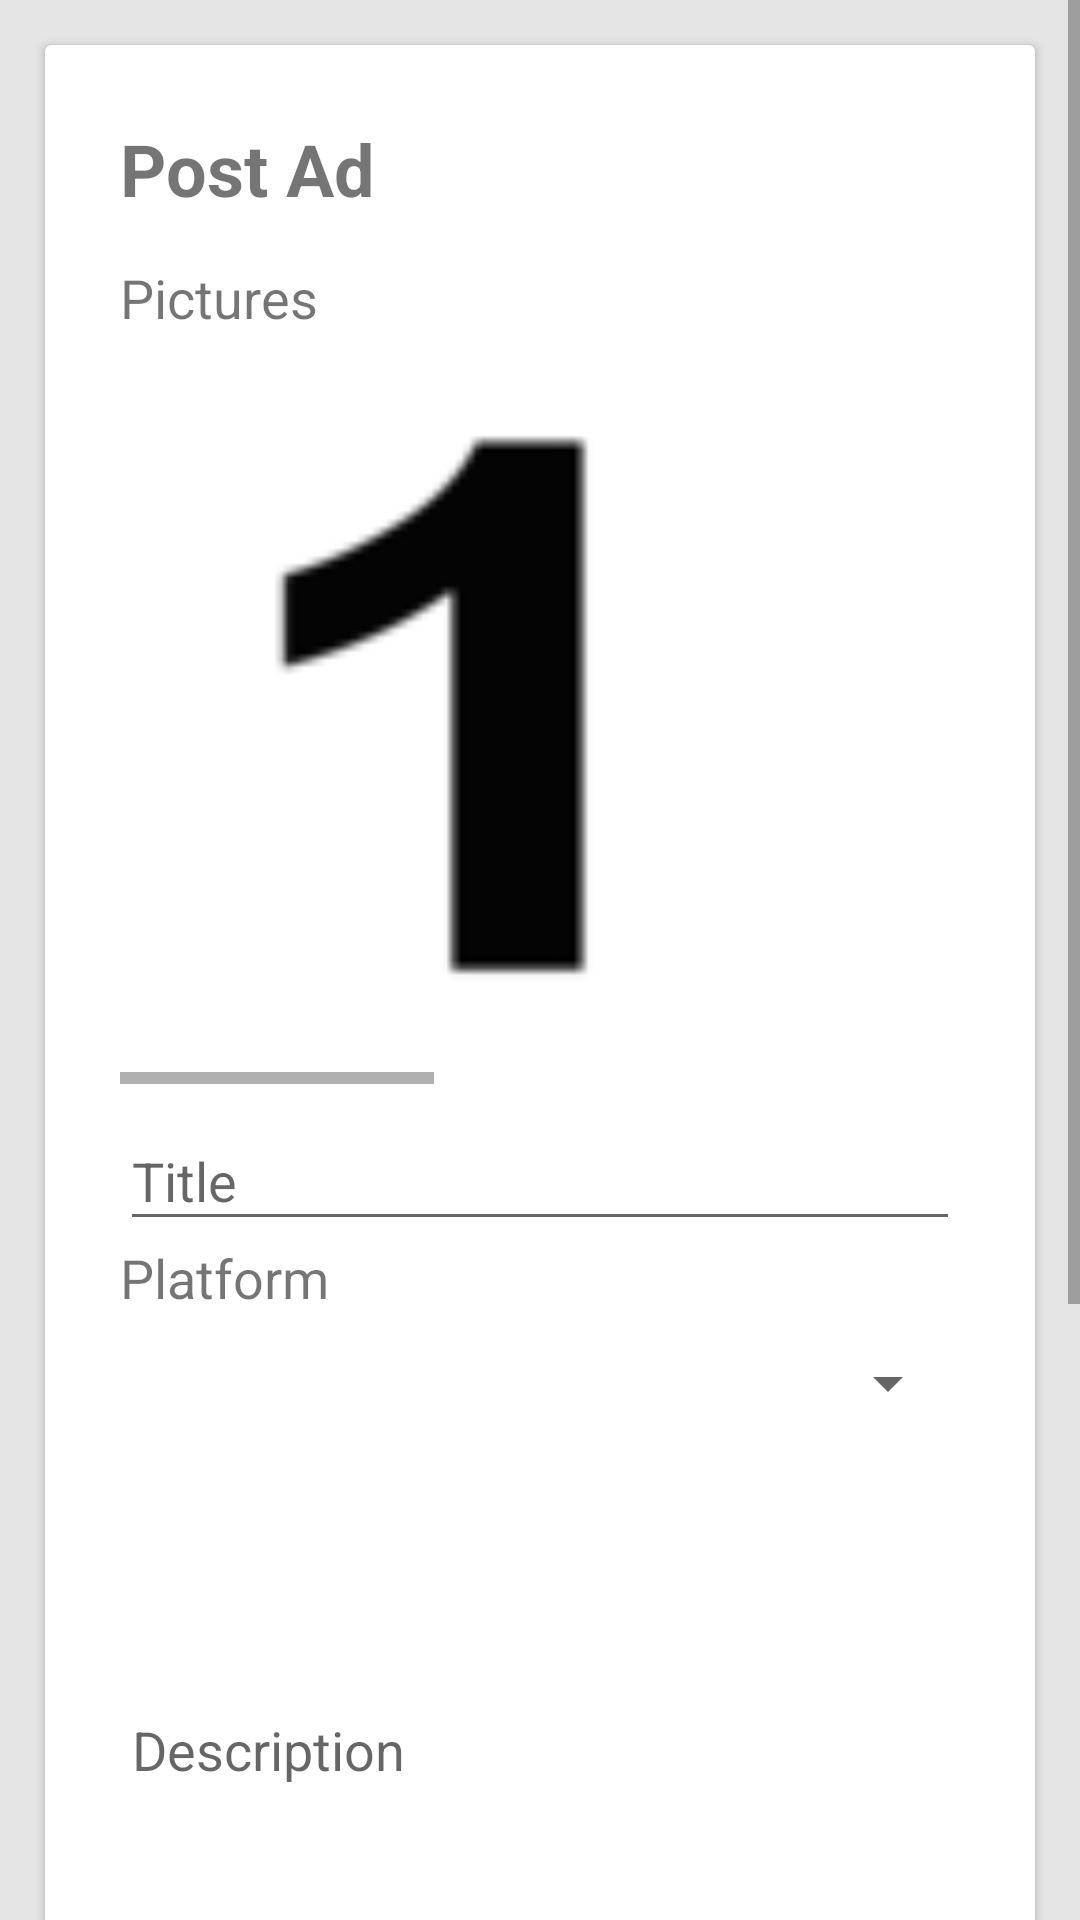

Write the Android layout XML for this screen, with the resource values it uses.
<!-- AndroidManifest.xml: application theme AppTheme -->
<!-- res/layout/fragment_postad.xml -->
<FrameLayout xmlns:android="http://schemas.android.com/apk/res/android"
    xmlns:app="http://schemas.android.com/apk/res-auto"
    xmlns:tools="http://schemas.android.com/tools"
    android:layout_width="match_parent"
    android:layout_height="match_parent"
    tools:context="com.example.szara_000.team02_mobile.Postad"
   >


    <ScrollView
        android:id="@+id/register_form"
        android:layout_width="match_parent"
        android:layout_height="match_parent"
        android:fillViewport="false">

        <RelativeLayout
            android:layout_width="match_parent"
            android:layout_height="wrap_content">

            <android.support.v7.widget.CardView
                android:layout_width="match_parent"
                android:layout_height="wrap_content"
                android:layout_margin="15dp">

                <LinearLayout
                    android:id="@+id/email_login_form"
                    android:layout_width="match_parent"
                    android:layout_height="wrap_content"
                    android:orientation="vertical"
                    android:weightSum="1"
                    android:layout_margin="25dp">


                    <TextView
                        android:text="Post Ad"
                        android:layout_width="match_parent"
                        android:layout_height="47dp"
                        android:id="@+id/textView4"
                        android:textSize="24sp"
                        android:textStyle="normal|bold" />

                    <TextView
                        android:text="Pictures"
                        android:layout_width="match_parent"
                        android:layout_height="wrap_content"
                        android:id="@+id/myadtextview"
                        android:textSize="18sp"
                        android:clickable="false"
                        android:focusable="false"
                        android:focusableInTouchMode="false" />

                    <HorizontalScrollView
                        android:layout_width="match_parent"
                        android:layout_height="match_parent">

                        <LinearLayout
                            android:orientation="horizontal"
                            android:layout_width="wrap_content"
                            android:layout_height="match_parent">

                            <ImageView

                                android:layout_height="250dp"
                                app:srcCompat="@drawable/numberone"
                                android:id="@+id/imagepic1"
                                android:layout_weight="1"
                                android:layout_width="250dp" />

                            <ImageView
                                android:layout_height="250dp"
                                app:srcCompat="@drawable/numbertwo"
                                android:id="@+id/imagepic2"
                                android:layout_weight="1"
                                android:layout_width="250dp" />

                            <ImageView
                            android:layout_height="250dp"
                            app:srcCompat="@drawable/numberthree"
                            android:id="@+id/imagepic3"
                            android:layout_weight="1"
                            android:layout_width="250dp" />
                        </LinearLayout>
                    </HorizontalScrollView>


                    <android.support.design.widget.TextInputLayout
                        android:layout_width="match_parent"
                        android:layout_height="wrap_content">

                        <AutoCompleteTextView
                            android:id="@+id/postadtitle"
                            android:layout_width="match_parent"
                            android:layout_height="wrap_content"
                            android:hint="Title"
                            android:maxLines="1"
                            android:inputType="text" />


                    </android.support.design.widget.TextInputLayout>
                    <android.support.design.widget.TextInputLayout
                        android:layout_width="match_parent"
                        android:layout_height="wrap_content">
                        <TextView
                            android:text="Platform"
                            android:layout_width="match_parent"
                            android:layout_height="wrap_content"
                            android:id="@+id/myadtextview"
                            android:textSize="18sp"
                            android:clickable="false"
                            android:focusable="false"
                            android:focusableInTouchMode="false" />

                        <Spinner

                            android:layout_width="match_parent"
                            android:layout_height="46dp"
                            android:id="@+id/postadspinner"

                            android:spinnerMode="dialog"
                            />


                    </android.support.design.widget.TextInputLayout>
                    <android.support.design.widget.TextInputLayout
                        android:layout_width="match_parent"
                        android:layout_height="wrap_content">


                        <AutoCompleteTextView
                            android:id="@+id/postaddesc"
                            android:layout_width="match_parent"
                            android:layout_height="175dp"
                            android:hint="Description"
                            android:maxLines="10"
                            android:singleLine="false"
                            android:inputType="text" />

                    </android.support.design.widget.TextInputLayout>
                    <android.support.design.widget.TextInputLayout
                        android:layout_width="match_parent"
                        android:layout_height="wrap_content">

                        <AutoCompleteTextView
                            android:id="@+id/postadlocation"
                            android:layout_width="match_parent"
                            android:layout_height="wrap_content"
                            android:hint="Location"
                            android:maxLines="1"
                            android:inputType="text" />




                    </android.support.design.widget.TextInputLayout>
                    <android.support.design.widget.TextInputLayout
                        android:layout_width="match_parent"
                        android:layout_height="wrap_content">

                        <AutoCompleteTextView
                            android:id="@+id/postadprice"
                            android:layout_width="match_parent"
                            android:layout_height="wrap_content"
                            android:hint="Price"
                            android:maxLines="1"
                            android:inputType="number|numberDecimal" />

                        <CheckBox
                            android:text="Negotiable"
                            android:layout_width="123dp"
                            android:layout_height="wrap_content"
                            android:id="@+id/postadneg" />


                    </android.support.design.widget.TextInputLayout>
                    <android.support.design.widget.TextInputLayout
                        android:layout_width="match_parent"
                        android:layout_height="wrap_content">


                        <CheckBox
                            android:text="Show Number"
                            android:layout_width="wrap_content"
                            android:layout_height="wrap_content"
                            android:id="@+id/postadnumber"
                            android:layout_weight="1" />
                    </android.support.design.widget.TextInputLayout>
                    <Button
                        android:id="@+id/postadbtn"
                        style="?android:textAppearanceSmall"
                        android:layout_width="match_parent"
                        android:layout_height="wrap_content"
                        android:layout_marginTop="16dp"
                        android:text="Post Ad"
                        android:textStyle="bold" />
                </LinearLayout>

            </android.support.v7.widget.CardView>
        </RelativeLayout>
    </ScrollView>

</FrameLayout>
<!-- resources referenced by this layout -->
<resources>
  <!-- drawable numberone: png bitmap (drawable, 5719 bytes) -->
  <!-- drawable numberthree: png bitmap (drawable, 9835 bytes) -->
  <!-- drawable numbertwo: png bitmap (drawable, 8994 bytes) -->
  <style name="AppTheme" parent="Theme.AppCompat.Light.DarkActionBar">
          
          <item name="colorPrimary">@color/colorPrimary</item>
          <item name="colorPrimaryDark">@color/colorPrimaryDark</item>
          <item name="colorAccent">@color/colorAccent</item>
          <item name="android:colorBackground">@color/background_material_light</item>
  
      </style>
  <color name="colorPrimary">#008080</color>
  <color name="colorPrimaryDark">#006e6e</color>
  <color name="colorAccent">#008080</color>
  <color name="background_material_light">#e5e5e5</color>
</resources>
